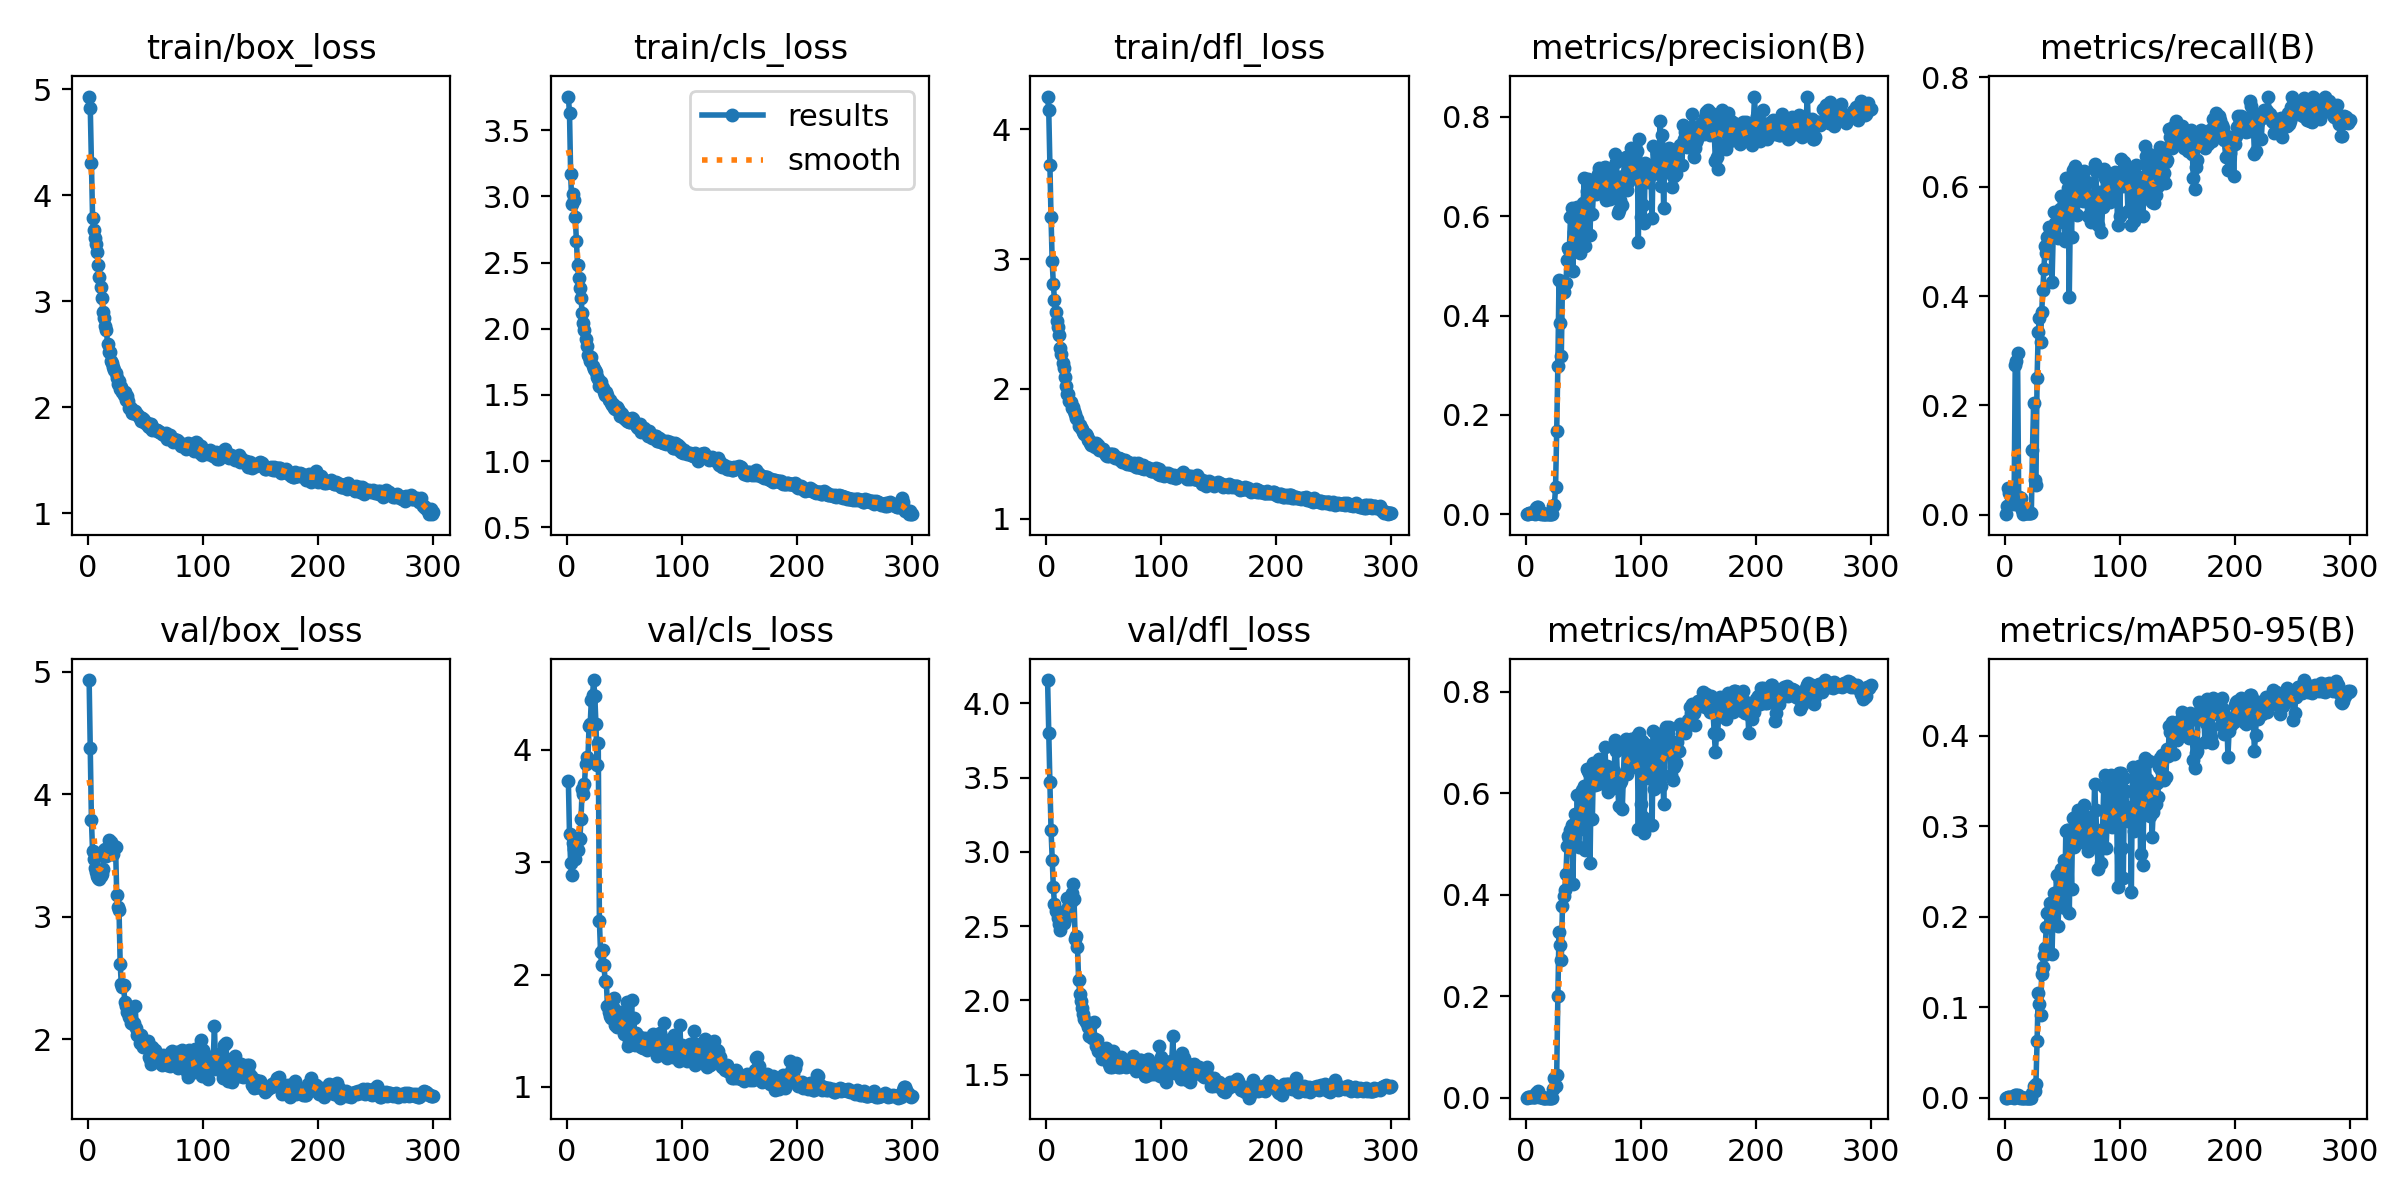

The data file committed next to this chart (first rows):
epoch, train/box_loss, train/cls_loss, train/dfl_loss, metrics/precision(B), metrics/recall(B), metrics/mAP50(B), metrics/mAP50-95(B), val/box_loss, val/cls_loss, val/dfl_loss, lr/pg0, lr/pg1, lr/pg2
1, 4.933, 3.754, 4.25, 6e-05, 0.00118, 3e-05, 0, 4.93, 3.724, 4.157, 0.0973, 0.0003, 0.0003
2, 4.822, 3.627, 4.147, 0.0008, 0.01647, 0.00044, 0.00012, 4.374, 3.249, 3.802, 0.0937, 0.0006977, 0.0006977
3, 4.306, 3.166, 3.72, 0.00236, 0.04824, 0.00126, 0.00047, 3.786, 2.99, 3.471, 0.09009, 0.001093, 0.001093
4, 3.787, 2.941, 3.32, 0.00195, 0.04, 0.00104, 0.00039, 3.533, 2.89, 3.149, 0.08649, 0.001485, 0.001485
5, 3.67, 3.014, 2.984, 0.00167, 0.03412, 0.00087, 0.00031, 3.469, 3.173, 2.949, 0.08288, 0.001875, 0.001875
6, 3.599, 2.971, 2.807, 0.00224, 0.04588, 0.00117, 0.00038, 3.399, 3.12, 2.762, 0.07926, 0.002262, 0.002262
7, 3.544, 2.847, 2.685, 0.00207, 0.04235, 0.00108, 0.00036, 3.362, 3.03, 2.648, 0.07565, 0.002646, 0.002646
8, 3.463, 2.66, 2.591, 0.00098, 0.02, 0.00051, 0.00019, 3.329, 3.162, 2.604, 0.07203, 0.003028, 0.003028
9, 3.341, 2.481, 2.52, 0.01339, 0.2741, 0.009, 0.00258, 3.318, 3.106, 2.595, 0.06841, 0.003408, 0.003408
10, 3.227, 2.386, 2.473, 0.01374, 0.2812, 0.01004, 0.00283, 3.309, 3.218, 2.555, 0.06478, 0.003784, 0.003784
11, 3.133, 2.307, 2.414, 0.01443, 0.2953, 0.01233, 0.00334, 3.335, 3.211, 2.518, 0.06116, 0.004158, 0.004158
12, 3.033, 2.235, 2.318, 0.00161, 0.03294, 0.00088, 0.00024, 3.351, 3.383, 2.471, 0.05753, 0.004529, 0.004529
13, 2.904, 2.116, 2.27, 0.00075, 0.01529, 0.00039, 8e-05, 3.392, 3.648, 2.505, 0.0539, 0.004898, 0.004898
14, 2.842, 2.047, 2.202, 0.00154, 0.03059, 0.00081, 0.00029, 3.54, 3.603, 2.525, 0.05026, 0.005264, 0.005264
15, 2.768, 1.992, 2.162, 0.0006, 0.00824, 0.00031, 0.0001, 3.549, 3.696, 2.521, 0.04663, 0.005627, 0.005627
16, 2.733, 1.923, 2.094, 0.00011, 0.00118, 6e-05, 1e-05, 3.497, 3.875, 2.551, 0.04299, 0.005988, 0.005988
17, 2.6, 1.872, 2.021, 0.00025, 0.00353, 0.00013, 3e-05, 3.551, 3.94, 2.611, 0.03935, 0.006346, 0.006346
18, 2.52, 1.802, 1.964, 0.00025, 0.00353, 0.00013, 3e-05, 3.624, 3.917, 2.69, 0.0357, 0.006702, 0.006702
19, 2.522, 1.788, 1.965, 0.00025, 0.00353, 0.00013, 3e-05, 3.546, 4.214, 2.628, 0.03205, 0.007055, 0.007055
20, 2.434, 1.757, 1.909, 0.00025, 0.00353, 0.00013, 3e-05, 3.607, 4.229, 2.667, 0.0284, 0.007405, 0.007405
21, 2.422, 1.788, 1.902, 0.00025, 0.00353, 0.00013, 3e-05, 3.508, 4.447, 2.663, 0.02475, 0.007752, 0.007752
22, 2.382, 1.72, 1.854, 0.00025, 0.00353, 0.00013, 3e-05, 3.512, 4.485, 2.721, 0.0211, 0.008097, 0.008097
23, 2.352, 1.699, 1.858, 0.00025, 0.00353, 0.00013, 3e-05, 3.578, 4.622, 2.784, 0.01744, 0.008439, 0.008439
24, 2.328, 1.69, 1.829, 0.01603, 0.1188, 0.01671, 0.00534, 3.566, 4.477, 2.682, 0.01378, 0.008779, 0.008779
25, 2.277, 1.675, 1.808, 0.019, 0.2035, 0.03906, 0.01252, 3.18, 4.228, 2.412, 0.01012, 0.009116, 0.009116
26, 2.217, 1.633, 1.779, 0.0539, 0.06353, 0.02373, 0.00768, 3.081, 3.868, 2.436, 0.009175, 0.009175, 0.009175
27, 2.245, 1.618, 1.767, 0.1668, 0.05529, 0.04456, 0.01472, 3.058, 4.063, 2.357, 0.009175, 0.009175, 0.009175
28, 2.174, 1.564, 1.716, 0.2987, 0.2494, 0.1996, 0.0621, 2.614, 2.476, 2.14, 0.009142, 0.009142, 0.009142
29, 2.187, 1.596, 1.726, 0.4717, 0.3341, 0.3272, 0.1158, 2.448, 2.2, 2.04, 0.009109, 0.009109, 0.009109
30, 2.143, 1.556, 1.697, 0.3857, 0.36, 0.3015, 0.1039, 2.422, 2.087, 1.998, 0.009076, 0.009076, 0.009076
31, 2.115, 1.55, 1.691, 0.3186, 0.3168, 0.2705, 0.09136, 2.446, 2.221, 1.947, 0.009043, 0.009043, 0.009043
32, 2.141, 1.523, 1.671, 0.4635, 0.3706, 0.3785, 0.1368, 2.301, 2.083, 1.908, 0.00901, 0.00901, 0.00901
33, 2.068, 1.497, 1.651, 0.4471, 0.4106, 0.3982, 0.1446, 2.271, 1.94, 1.875, 0.008977, 0.008977, 0.008977
34, 2.109, 1.522, 1.655, 0.4632, 0.4486, 0.41, 0.158, 2.225, 1.936, 1.857, 0.008944, 0.008944, 0.008944
35, 2.063, 1.498, 1.637, 0.4649, 0.4918, 0.4402, 0.165, 2.217, 1.722, 1.851, 0.008911, 0.008911, 0.008911
36, 1.992, 1.464, 1.606, 0.5111, 0.4796, 0.4955, 0.1883, 2.18, 1.665, 1.821, 0.008878, 0.008878, 0.008878
37, 1.992, 1.464, 1.607, 0.5361, 0.5082, 0.5163, 0.204, 2.128, 1.628, 1.76, 0.008845, 0.008845, 0.008845
38, 1.949, 1.438, 1.584, 0.5322, 0.5259, 0.5091, 0.2033, 2.144, 1.611, 1.822, 0.008812, 0.008812, 0.008812
39, 1.945, 1.423, 1.57, 0.5983, 0.5152, 0.5279, 0.2154, 2.126, 1.671, 1.763, 0.008779, 0.008779, 0.008779
40, 1.969, 1.434, 1.581, 0.6172, 0.5188, 0.5377, 0.2094, 2.136, 1.716, 1.75, 0.008746, 0.008746, 0.008746
41, 1.963, 1.402, 1.568, 0.4904, 0.4259, 0.421, 0.1592, 2.275, 1.787, 1.856, 0.008713, 0.008713, 0.008713
42, 1.94, 1.397, 1.554, 0.5684, 0.5106, 0.5305, 0.2113, 2.094, 1.547, 1.742, 0.00868, 0.00868, 0.00868
43, 1.935, 1.412, 1.586, 0.5968, 0.5529, 0.5594, 0.2261, 2.032, 1.532, 1.694, 0.008647, 0.008647, 0.008647
44, 1.91, 1.394, 1.569, 0.5846, 0.5329, 0.53, 0.2179, 2.034, 1.567, 1.737, 0.008614, 0.008614, 0.008614
45, 1.909, 1.377, 1.567, 0.6177, 0.5494, 0.5959, 0.2459, 1.973, 1.544, 1.657, 0.008581, 0.008581, 0.008581
46, 1.874, 1.341, 1.53, 0.5329, 0.5059, 0.4939, 0.1896, 2.034, 1.666, 1.668, 0.008548, 0.008548, 0.008548
47, 1.895, 1.36, 1.54, 0.5265, 0.5351, 0.5288, 0.2108, 2.003, 1.619, 1.655, 0.008515, 0.008515, 0.008515
48, 1.886, 1.357, 1.531, 0.6093, 0.5588, 0.5806, 0.2399, 1.933, 1.562, 1.608, 0.008482, 0.008482, 0.008482
49, 1.876, 1.325, 1.54, 0.6078, 0.5835, 0.6068, 0.2529, 1.977, 1.473, 1.646, 0.008449, 0.008449, 0.008449
50, 1.852, 1.317, 1.513, 0.6268, 0.5552, 0.5698, 0.2491, 1.961, 1.595, 1.624, 0.008416, 0.008416, 0.008416
51, 1.851, 1.323, 1.508, 0.6766, 0.5718, 0.6137, 0.2624, 1.944, 1.494, 1.643, 0.008383, 0.008383, 0.008383
52, 1.825, 1.303, 1.489, 0.5406, 0.5, 0.4873, 0.2099, 1.985, 1.758, 1.678, 0.00835, 0.00835, 0.00835
53, 1.81, 1.308, 1.485, 0.6509, 0.6165, 0.6485, 0.2948, 1.854, 1.367, 1.623, 0.008317, 0.008317, 0.008317
54, 1.84, 1.293, 1.482, 0.6747, 0.5871, 0.6444, 0.2964, 1.841, 1.403, 1.574, 0.008284, 0.008284, 0.008284
55, 1.839, 1.295, 1.497, 0.6519, 0.5977, 0.6394, 0.2963, 1.795, 1.437, 1.552, 0.008251, 0.008251, 0.008251
56, 1.781, 1.327, 1.499, 0.5614, 0.3988, 0.4628, 0.2043, 1.939, 1.772, 1.625, 0.008218, 0.008218, 0.008218
57, 1.797, 1.321, 1.487, 0.6688, 0.5624, 0.6298, 0.2843, 1.838, 1.426, 1.549, 0.008185, 0.008185, 0.008185
58, 1.79, 1.299, 1.497, 0.6035, 0.5085, 0.5487, 0.231, 1.912, 1.615, 1.66, 0.008152, 0.008152, 0.008152
59, 1.788, 1.288, 1.481, 0.6515, 0.6306, 0.6603, 0.3094, 1.821, 1.374, 1.569, 0.008119, 0.008119, 0.008119
60, 1.787, 1.27, 1.47, 0.657, 0.5723, 0.6164, 0.277, 1.874, 1.484, 1.624, 0.008086, 0.008086, 0.008086
... 240 more rows
